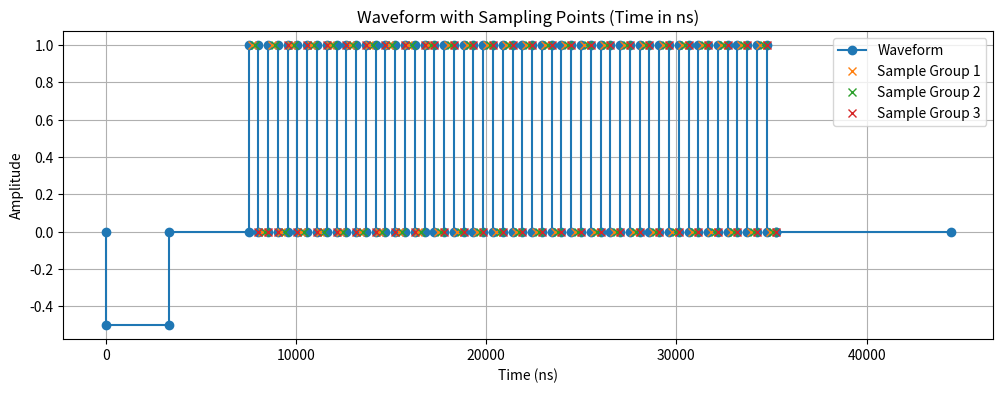

This chart was generated by the following Python code:
import matplotlib.pyplot as plt

# 参数（单位：采样点）
sync_pulse   = 0xf0
offset_left  = 0x12d
bit_number   = 54       # 已拆分后的脉冲数量（高低交替）
bit_width    = 37       # 单个脉冲宽度（采样点）
offset_right = 0x295

# 采样偏移（点单位）
sample_offsets = [13, 25, 37]

# 一个采样点 = 1 / 72MHz ≈ 13.888889 ns
tick_ns = 1_000_000_000 / 72_000_000  # ≈13.888889

# 波形生成函数，offset_left/bit_width 接受纳秒单位
def generate_wave_points_ns(sync_pulse, offset_left_ns, bit_number, bit_width_ns, offset_right):
    xs, ys = [], []
    x, y = 0, 0

    # 起始低电平段
    xs.append(x); ys.append(y)
    y -= 0.5
    xs.append(x); ys.append(y)

    x += sync_pulse * tick_ns
    xs.append(x); ys.append(y)

    y += 0.5
    xs.append(x); ys.append(y)

    x += offset_left_ns
    xs.append(x); ys.append(y)

    for i in range(int(bit_number)):
        y = 1 if i % 2 == 0 else 0
        xs.append(x); ys.append(y)
        x += bit_width_ns
        xs.append(x); ys.append(y)

    xs.append(x); ys.append(y)
    x += offset_right * tick_ns
    xs.append(x); ys.append(y)

    return xs, ys

# 插值获取指定x的y值
def get_y_by_x(xs, ys, xq):
    for i in range(len(xs) - 1):
        if xs[i] <= xq <= xs[i+1]:
            x0, y0 = xs[i], ys[i]
            x1, y1 = xs[i+1], ys[i+1]
            if x1 == x0:
                return y0
            return y0 + (y1 - y0) * (xq - x0) / (x1 - x0)
    return None

# 获取三组采样点横坐标（单位 ns）
def get_all_sample_xs(sync_pulse, offset_left, bit_number, bit_width):
    base = sync_pulse + offset_left
    group1, group2, group3 = [], [], []
    for i in range(int(bit_number)):
        start = base + i * bit_width
        group1.append((start + sample_offsets[0]) * tick_ns)
        group2.append((start + sample_offsets[1]) * tick_ns)
        group3.append((start + sample_offsets[2]) * tick_ns)
    return [group1, group2, group3]

# 提取采样值
def extract_y_samples(xs, ys, sample_x_groups):
    return [[get_y_by_x(xs, ys, xq) for xq in group] for group in sample_x_groups]

# 判断是否匹配参考采样
def compare_with_reference(ref_ys_groups, new_ys_groups):
    for new_group in new_ys_groups:
        for ref_group in ref_ys_groups:
            if new_group == ref_group:
                return True
    return False

# 绘图
def plot_wave(xs, ys, sample_points=None):
    plt.figure(figsize=(12, 4))
    plt.plot(xs, ys, marker='o', label="Waveform")
    if sample_points:
        for i, group in enumerate(sample_points):
            plt.plot(group, [get_y_by_x(xs, ys, xq) for xq in group], 'x', label=f"Sample Group {i+1}")
    plt.grid(True)
    plt.legend()
    plt.title("Waveform with Sampling Points (Time in ns)")
    plt.xlabel("Time (ns)")
    plt.ylabel("Amplitude")
    plt.show()

def run_test_range():
    bit_width_ns       = bit_width * tick_ns
    offset_left_ns     = offset_left * tick_ns

    # 生成参考波形和采样
    xs_ref, ys_ref       = generate_wave_points_ns(sync_pulse, offset_left_ns, bit_number, bit_width_ns, offset_right)
    ref_sample_xs_groups = get_all_sample_xs(sync_pulse, offset_left, bit_number, bit_width)
    ref_sample_ys_groups = extract_y_samples(xs_ref, ys_ref, ref_sample_xs_groups)

    print("测试结果（单位：ns）：")
    print("offset_left_delta_ns, bit_width_delta_ns, match")

    for offset_delta in range(-10, 11):
        for width_delta in range(-10, 11):
            offset_left_ns_new = offset_left_ns + offset_delta
            bit_width_ns_new   = bit_width_ns + width_delta

            xs_new, ys_new = generate_wave_points_ns(sync_pulse, offset_left_ns_new, bit_number, bit_width_ns_new, offset_right)
            new_sample_ys_groups = extract_y_samples(xs_new, ys_new, ref_sample_xs_groups)

            match = compare_with_reference(ref_sample_ys_groups, new_sample_ys_groups)
            print(f"{offset_delta:>+3}, {width_delta:>+3}, {'✅' if match else '❌'}")


# 主程序
if __name__ == "__main__":
    # 初始值换算为 ns
    bit_width_ns       = bit_width * tick_ns
    offset_left_ns     = offset_left * tick_ns
    ns_variation       = 0  # 模拟脉宽变化，例如增宽3ns
    offset_left_ns_new = offset_left_ns - 0 # 模拟offset_left发生变化，例如增大10ns
    # 生成参考波形
    xs_ref, ys_ref       = generate_wave_points_ns(sync_pulse, offset_left_ns, bit_number, bit_width_ns, offset_right)
    ref_sample_xs_groups = get_all_sample_xs(sync_pulse, offset_left, bit_number, bit_width)
    ref_sample_ys_groups = extract_y_samples(xs_ref, ys_ref, ref_sample_xs_groups)

    # 生成新的波形（模拟变化）
    xs_new, ys_new = generate_wave_points_ns(sync_pulse, offset_left_ns_new, bit_number, bit_width_ns + ns_variation, offset_right)
    new_sample_ys_groups = extract_y_samples(xs_new, ys_new, ref_sample_xs_groups)

    # 判断是否匹配
    success = compare_with_reference(ref_sample_ys_groups, new_sample_ys_groups)
    print(f"脉宽增宽 {ns_variation} ns 采样结果：", "✅ 匹配成功" if success else "❌ 匹配失败")

    # 绘图
    plot_wave(xs_new, ys_new, ref_sample_xs_groups)

    # run_test_range()
